Run: headless pygame with SDL's dummy video driver; simulated clock (each Clock.tick advances the game by its frame time, no real sleeping); random seed 0; keys injected as events and as key.get_pressed() state; no mouse input; restart key C tapped at the start of phases 3 and 4.
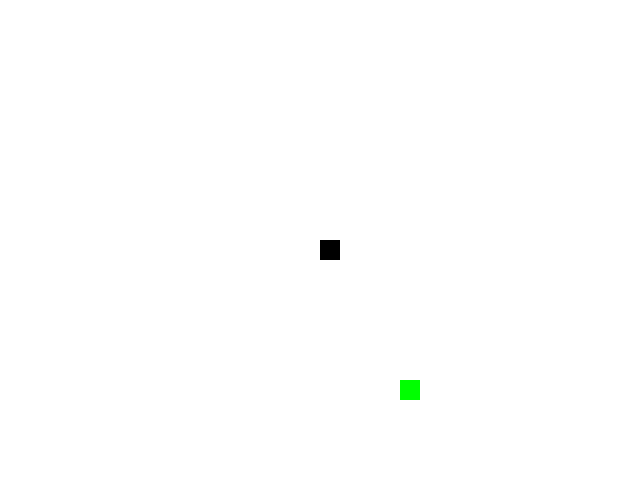
Frame 1 of 4 · flips 1–60 · no input
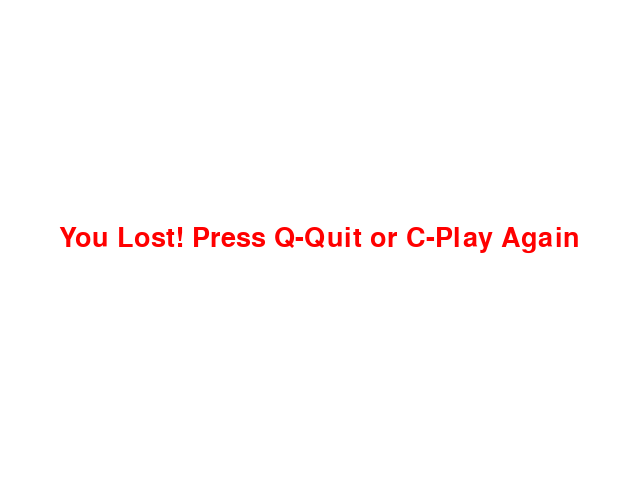
Frame 2 of 4 · flips 61–180 · tapped SPACE, RETURN · held RIGHT (→), D
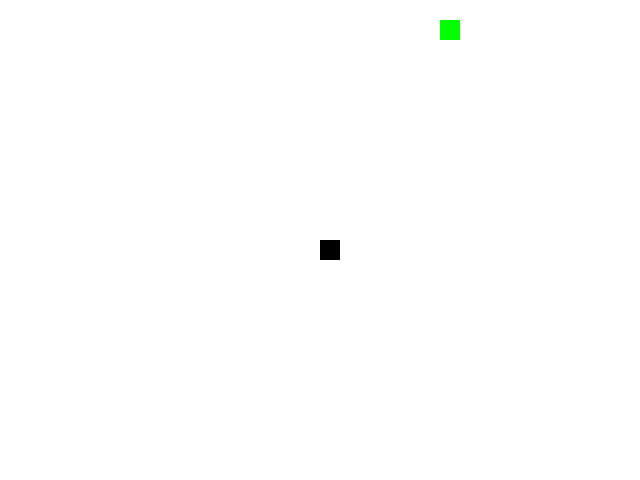
Frame 3 of 4 · flips 181–300 · tapped C · held DOWN (↓), S
Frame 4 of 4 · flips 301–420 · tapped C · held LEFT (←), A, UP (↑), W · screen same as frame 2, image omitted

The pygame program that drew these frames:

import pygame
import random

# Initialize Pygame
pygame.init()

# Set up the game window
WIDTH, HEIGHT = 640, 480
win = pygame.display.set_mode((WIDTH, HEIGHT))
pygame.display.set_caption("Snake Game")

# Colors
WHITE = (255, 255, 255)
BLACK = (0, 0, 0)
GREEN = (0, 255, 0)
RED = (255, 0, 0)

# Snake variables
block_size = 20
snake_speed = 10
clock = pygame.time.Clock()

# Fonts
font = pygame.font.SysFont(None, 40)

def message(msg, color):
    screen_text = font.render(msg, True, color)
    win.blit(screen_text, [WIDTH/2 - screen_text.get_width()/2, HEIGHT/2 - screen_text.get_height()/2])

def gameLoop():
    # Game variables
    game_over = False
    game_close = False
    score = 0

    # Snake initial position
    snake_x = WIDTH / 2
    snake_y = HEIGHT / 2
    snake_x_change = 0
    snake_y_change = 0

    # Snake body
    snake_list = []
    length_of_snake = 1

    # Food position
    food_x = round(random.randrange(0, WIDTH - block_size) / block_size) * block_size
    food_y = round(random.randrange(0, HEIGHT - block_size) / block_size) * block_size

    # Main game loop
    while not game_over:

        while game_close:
            win.fill(WHITE)
            message("You Lost! Press Q-Quit or C-Play Again", RED)
            pygame.display.update()

            for event in pygame.event.get():
                if event.type == pygame.KEYDOWN:
                    if event.key == pygame.K_q:
                        game_over = True
                        game_close = False
                    if event.key == pygame.K_c:
                        gameLoop()

        for event in pygame.event.get():
            if event.type == pygame.QUIT:
                game_over = True
            if event.type == pygame.KEYDOWN:
                if event.key == pygame.K_LEFT:
                    snake_x_change = -block_size
                    snake_y_change = 0
                elif event.key == pygame.K_RIGHT:
                    snake_x_change = block_size
                    snake_y_change = 0
                elif event.key == pygame.K_UP:
                    snake_y_change = -block_size
                    snake_x_change = 0
                elif event.key == pygame.K_DOWN:
                    snake_y_change = block_size
                    snake_x_change = 0

        # Update snake position
        snake_x += snake_x_change
        snake_y += snake_y_change

        # Boundary conditions
        if snake_x >= WIDTH or snake_x < 0 or snake_y >= HEIGHT or snake_y < 0:
            game_close = True

        # Snake body mechanics
        snake_head = []
        snake_head.append(snake_x)
        snake_head.append(snake_y)
        snake_list.append(snake_head)
        if len(snake_list) > length_of_snake:
            del snake_list[0]

        for segment in snake_list[:-1]:
            if segment == snake_head:
                game_close = True

        # Display food
        win.fill(WHITE)
        pygame.draw.rect(win, GREEN, [food_x, food_y, block_size, block_size])

        # Display snake
        for segment in snake_list:
            pygame.draw.rect(win, BLACK, [segment[0], segment[1], block_size, block_size])

        pygame.display.update()

        # Snake eats food
        if snake_x == food_x and snake_y == food_y:
            food_x = round(random.randrange(0, WIDTH - block_size) / block_size) * block_size
            food_y = round(random.randrange(0, HEIGHT - block_size) / block_size) * block_size
            length_of_snake += 1
            score += 1

        clock.tick(snake_speed)

    pygame.quit()
    quit()

gameLoop()
